Run: headless pygame with SDL's dummy video driver; simulated clock (each Clock.tick advances the game by its frame time, no real sleeping); random seed 0; keys injected as events and as key.get_pressed() state; no mouse input.
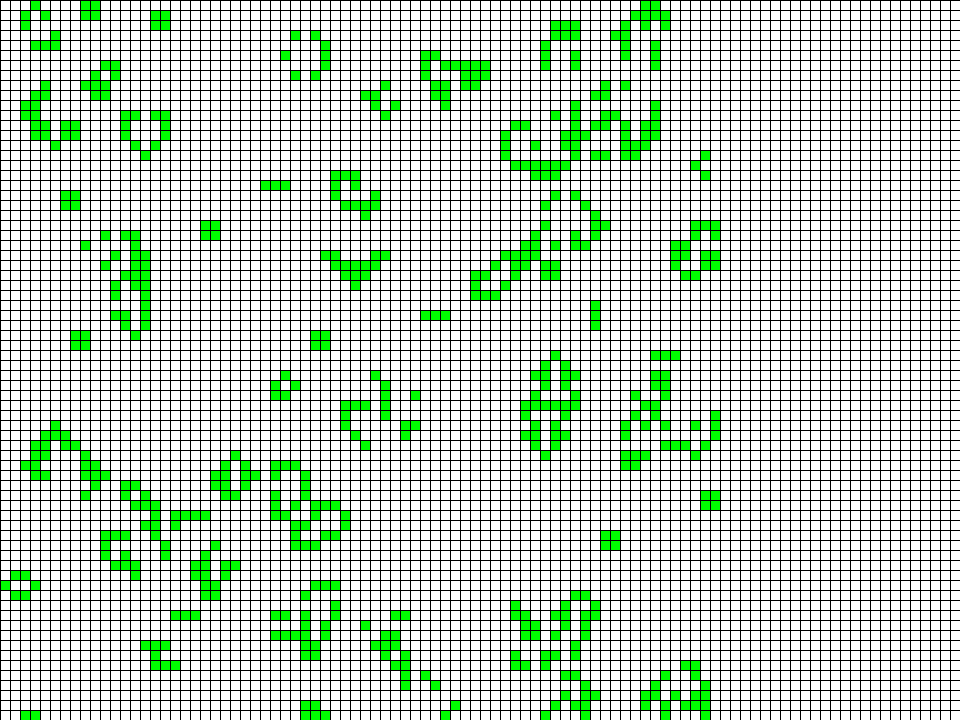
Frame 1 of 4 · flips 1–60 · no input
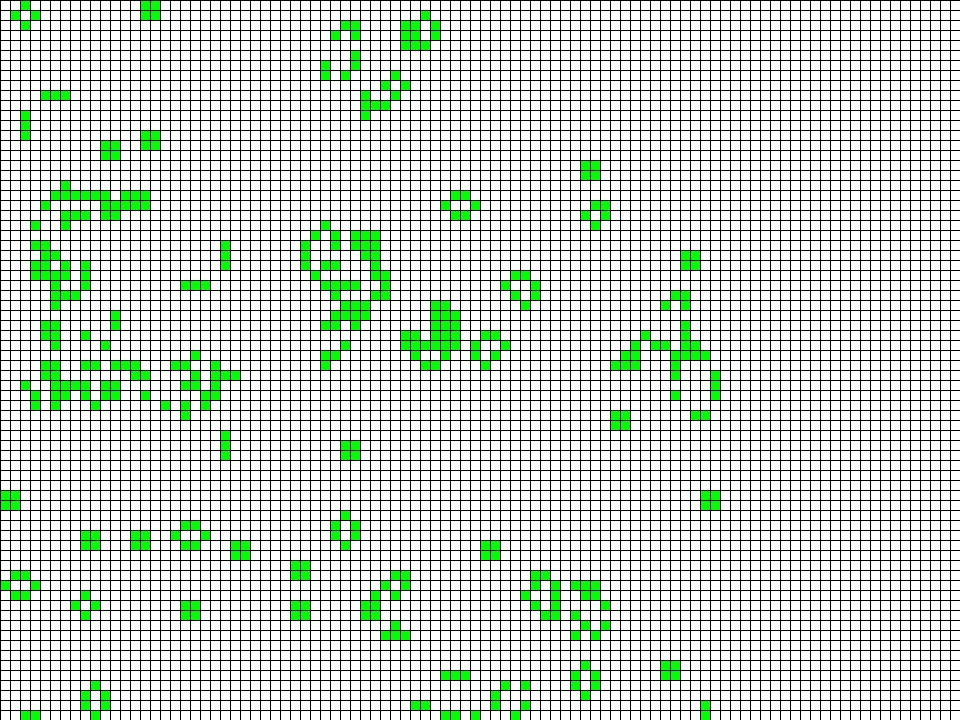
Frame 2 of 4 · flips 61–180 · tapped SPACE, RETURN · held RIGHT (→), D
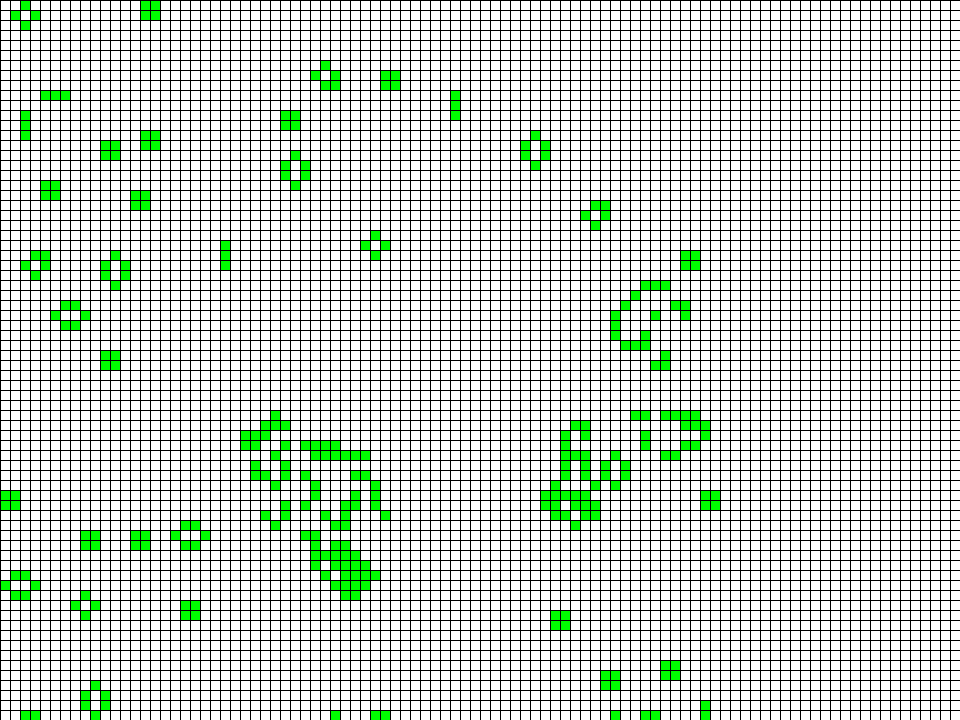
Frame 3 of 4 · flips 181–300 · held DOWN (↓), S
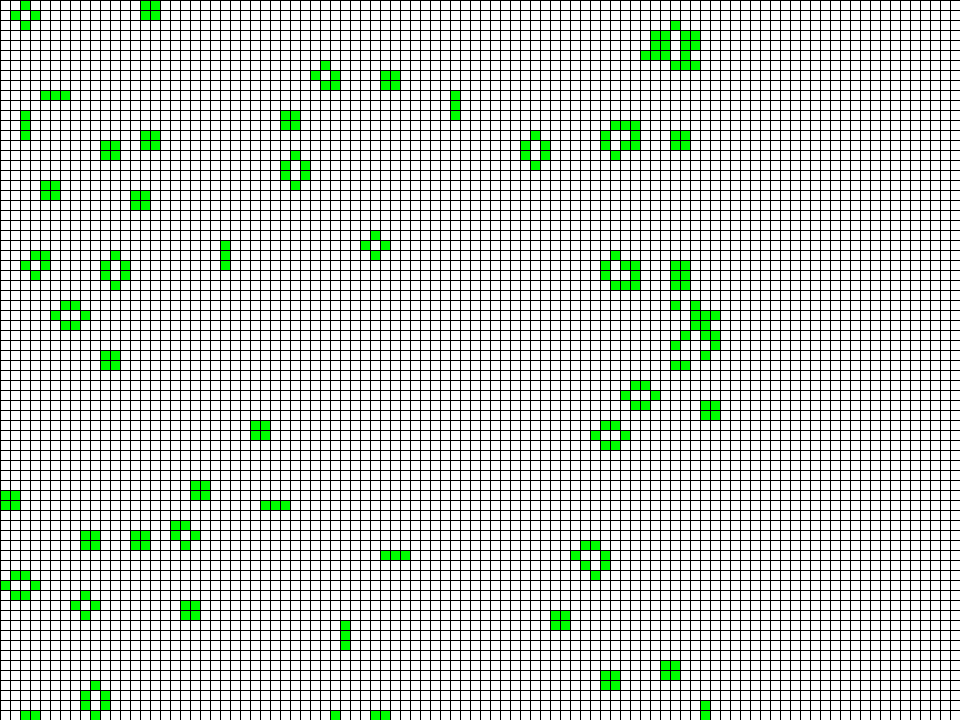
Frame 4 of 4 · flips 301–420 · held LEFT (←), A, UP (↑), W

The pygame program that drew these frames:

import random
import time
import typing as tp

import pygame
from pygame.locals import *

Cell = tp.Tuple[int, int]
Cells = tp.List[int]
Grid = tp.List[Cells]


class GameOfLife:
    def __init__(
        self, width: int = 640, height: int = 480, cell_size: int = 10, speed: int = 10
    ) -> None:
        self.width = width
        self.height = height
        self.cell_size = cell_size
        self.screen_size = width, height
        self.screen = pygame.display.set_mode(self.screen_size)
        self.cell_width = self.width // self.cell_size
        self.cell_height = self.height // self.cell_size
        self.speed = speed

    def draw_lines(self) -> None:
        for x in range(0, self.width, self.cell_size):
            pygame.draw.line(self.screen, pygame.Color("black"), (x, 0), (x, self.height))
        for y in range(0, self.height, self.cell_size):
            pygame.draw.line(self.screen, pygame.Color("black"), (0, y), (self.width, y))

    def run(self) -> None:
        pygame.init()
        clock = pygame.time.Clock()
        pygame.display.set_caption("Game of Life")
        self.screen.fill(pygame.Color("white"))

        self.grid = self.create_grid(randomize=True)

        running = True
        while running:
            for event in pygame.event.get():
                if event.type == QUIT:
                    running = False
            self.draw_grid()
            self.draw_lines()
            self.grid = self.get_next_generation()
            pygame.display.flip()
            clock.tick(self.speed)
            time.sleep(0.3)
        pygame.quit()

    def create_grid(self, randomize: bool = False) -> Grid:
        if randomize:
            return [
                [random.randint(0, 1) for i in range(0, self.cell_height)]
                for j in range(0, self.cell_width)
            ]
        else:
            return [[0 for i in range(0, self.cell_height)] for j in range(0, self.cell_width)]

    def draw_grid(self) -> None:
        for i in range(0, self.cell_width):
            for j in range(0, self.cell_height):
                temp = self.grid[i][j]
                if temp:
                    color = pygame.Color("green")
                else:
                    color = pygame.Color("white")
                temprect = pygame.Rect(
                    j * self.cell_size,
                    i * self.cell_size,
                    self.cell_size,
                    self.cell_size,
                )
                pygame.draw.rect(self.screen, color, temprect)

    def get_neighbours(self, cell: Cell) -> Cells:
        i, j = cell
        nears = (
            (i, j - 1),
            (i - 1, j),
            (i, j + 1),
            (i + 1, j),
            (i - 1, j - 1),
            (i - 1, j + 1),
            (i + 1, j - 1),
            (i + 1, j + 1),
        )
        poss = []
        for a, b in nears:
            if a >= 0 and b >= 0 and a < len(self.grid) and b < len(self.grid[0]):
                poss += [self.grid[a][b]]
        return poss

    def get_next_generation(self) -> Grid:
        grid = [[0] * len(self.grid[0]) for i in range(len(self.grid))]
        for i in range(0, len(self.grid)):
            for j in range(0, len(self.grid[0])):
                n = self.get_neighbours((i, j)).count(1)
                if (self.grid[i][j] == 1 and (n == 2 or n == 3)) or (
                    self.grid[i][j] == 0 and n == 3
                ):
                    grid[i][j] = 1
        return grid


if __name__ == "__main__":
    game = GameOfLife(320 * 3, 240 * 3, 10, 100)
    game.run()
